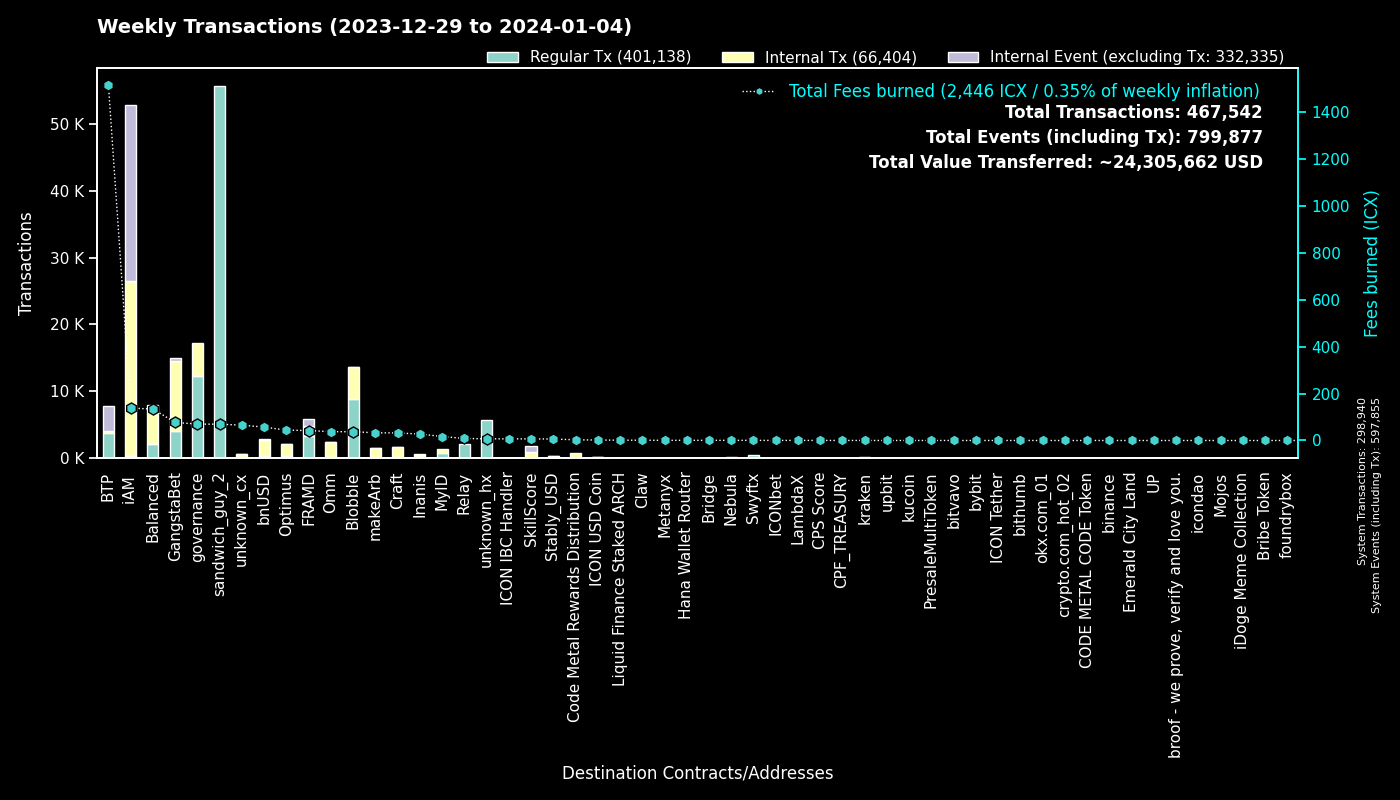

Source data for this figure (header and first rows):
to, Fees burned, Regular Tx, to_def, Internal Tx, Internal Event (excluding Tx), group
0, 0.0, 298909, System, 31, 298915, System
hx515dff2d6210e74b0ad595aa02fe6d2ef042b0…, 69.49, 55592, sandwich_guy_2, 0, 0, sandwich_guy_2
cx00000000000000000000000000000000000000…, 69.97, 12360, governance, 4796, 0, governance
cxf14dea1cff7ceb29a46e6d04533a08f84441e4…, 20.11, 4668, Blobble Stake Token, 4768, 3, Blobble
cxf2ca3b655a782f39227934d37ff3b77f9b1ebc…, 17.17, 4213, Blobble, 0, 0, Blobble
cxee7a00755a757e3c519a0616456030e33dc9d4…, 1510, 3727, BTP_2, 0, 3723, BTP
cx2aa9b28a657e3121b75d3d4fe65e569398645d…, 33.59, 3214, FRAMD Token, 647, 52, FRAMD
cxca5faa5a71d986a2e84dd7e6f5ff791d29901e…, 8.756, 2179, Relay_4, 0, 0, Relay
cxe5c2c460364acc5f8c1d5ca925930043d8d9c9…, 5.85, 1254, GangstaBet Crown, 1298, 0, GangstaBet
cx28b2ec885b50c8a93da752f2d0467a67127a70…, 24.09, 1147, CROWN, 2973, 55, GangstaBet
cxb6be11a27f21ad82c7475aa215e3635fafd7f1…, 9.798, 957, gangstabet_game, 3573, 0, GangstaBet
cx2609b924e33ef00b648a409245c7ea394c4678…, 38.06, 904, balanced_sicx, 952, 81, Balanced
cx5a0af85407c69945eb318d4ac18e9e84218416…, 25.94, 524, GangWar Simulation, 1518, 371, GangstaBet
hxb568381d35d3e7a6383200e8a0d30310af20b9…, 0.6125, 490, Swyftx, 0, 0, Swyftx
cxba62bb61baf8dd8b6a04633fe33806547785a0…, 14.65, 476, MyID_3, 471, 0, MyID
cx88fd7df7ddff82f7cc735c871dc519838cb235…, 57.08, 336, bnUSD, 2342, 161, bnUSD
cx14002628a4599380f391f708843044bc93dce2…, 136.7, 283, iAM Div, 26187, 26205, iAM
cx694e8c9f1a05c8c3719f30d46b97697960e428…, 2.327, 247, MyID_2, 247, 0, MyID
cxaa99a164586883eed0322d62a31946dfa9491f…, 28.77, 198, optimus_rewards, 508, 14, Optimus
cx10d59e8103ab44635190bd4139dbfd682fa2d0…, 6.667, 197, balanced_rewards, 203, 144, Balanced
cx21e94c08c03daee80c25d8ee3ea22a20786ec2…, 32.45, 175, Balanced Router, 1412, 56, Balanced
cxe65f3286902be43e00a5013cb1dc300ec8e51f…, 32.78, 175, makeArb, 1321, 11, makeArb
cx66d4d90f5f113eba575bf793570135f9b10cec…, 9.358, 166, balanced_loans, 336, 93, Balanced
cxf61cd5a45dc9f91c15aa65831a30a90d59a096…, 18.85, 160, balanced_baln, 718, 111, Balanced
cxd17316e24ee40f2ef8ed6f3a497311db1b3520…, 2.416, 153, GangstaVerse LootBox, 691, 0, GangstaBet
hx68646780e14ee9097085f7280ab137c3633b4b…, 0.165, 132, kraken_hot, 0, 0, kraken
cxa0af3165c08318e988cb30993b3048335b94af…, 4.947, 118, balanced_dex, 313, 18, Balanced
cx28497aef34ec44ad2be9249daddfbe34b54f30…, 1.922, 114, Balanced Bribe, 99, 0, Balanced
cx203d9cd2a669be67177e997b8948ce2c35caff…, 15.69, 106, balanced_dividends, 940, 29, Balanced
cx2dc662031f3d62bcdba4f63e9bf827767c8475…, 6.815, 105, SkillScore, 850, 864, SkillScore
cxe971c0a92c58db502e4a224efc6ba311eb1c17…, 23.43, 103, Inanis Treasury, 223, 24, Inanis
cx7ecb16e4c143b95e01d05933c17cb986cfe618…, 18.71, 101, CraftRewards, 644, 11, Craft
hx49b1556654e51f52d59a8222b4737ee7dccc6d…, 0.115, 92, upbit_cold_02, 0, 0, upbit
cx2e6d0fc0eca04965d06038c8406093337f085f…, 12.7, 92, Craft, 404, 18, Craft
hxbb984f278abd66ae2155edbd91f8c87ce98411…, 0.1113, 89, kucoin, 0, 0, kucoin
cx44250a12074799e26fdeee75648ae47e2cc842…, 1.491, 88, balanced_governance, 2, 0, Balanced
hxa390d24fdcba68515b492ffc553192802706a1…, 0.1087, 87, bitvavo_hot, 0, 0, bitvavo
hx6b91c8dea3114de74ecfa85908b875778c2b59…, 0.105, 84, bybit, 0, 0, bybit
cx334db6519871cb2bfd154cec0905ced4ea142d…, 0.3114, 82, unknown_cx, 0, 0, unknown_cx
cxcb455f26a2c01c686fa7f30e1e3661642dd53c…, 17.92, 78, omm_lending, 1529, 0, Omm
cx7b1843b7ef5368a080ccf59c0a9d1bdec474f9…, 3.103, 75, optimus_dividends, 549, 0, Optimus
cx5f981afd82275a76bcdbf4ad419c6286b565d0…, 9.811, 68, unknown_cx, 320, 4, unknown_cx
cx85954d0dae92b63bf5cba03a59ca4ffe687bad…, 0.4083, 67, NebulaMultiToken, 69, 0, Nebula
cx43e2eec79eb76293c298f2b17aec06097be606…, 2.68, 66, balanced_staking, 103, 0, Balanced
cx6139a27c15f1653471ffba0b4b88dc15de7e32…, 8.817, 63, gangstabet_token, 398, 36, GangstaBet
hx6d14b2b77a9e73c5d5804d43c7e3c3416648ae…, 0.07625, 61, bithumb_03, 0, 0, bithumb
hx85532472e789802a943bd34a8aeb86668bc232…, 0.05875, 47, okx.com_01, 0, 0, okx.com_01
cx1a29259a59f463a67bb2ef84398b30ca56b583…, 15.32, 46, omm_token, 533, 54, Omm
hx133323c2e990994816b548a9e7eb080a5eac80…, 0.0575, 46, unknown_hx, 0, 0, unknown_hx
cx30f18d26f45d990112a4cd4825c0b79af73aac…, 8.706, 39, Yetis, 918, 1035, FRAMD
hx4b986bda2c90fb74ee76ced3e092f4f7cb91ec…, 0.0475, 38, unknown_hx, 0, 0, unknown_hx
cx622bbab73698f37dbef53955fd3decffeb0b0c…, 6.934, 37, ICON IBC Handler, 8, 50, ICON IBC Handler
hx082c17b19ba0000041e730ab35441c78ec48a7…, 0.04625, 37, unknown_hx, 0, 0, unknown_hx
hx05a1d1c125186389be9fd5d31d6ad6c5ef4188…, 0.045, 36, unknown_hx, 0, 0, unknown_hx
cx288d13e1b63563459a2ac6179f237711f6851c…, 3.815, 36, btp-0x38.bsc-ETH, 234, 4, BTP
cx785d504f44b5d2c8dac04c5a1ecd75f18ee57d…, 2.343, 34, Finance Token, 75, 8, Optimus
hx9085d3f4126d454d31b014238ee4c2367594b4…, 0.04125, 33, unknown_hx, 0, 0, unknown_hx
hxc7354299f08b7c02dd8308e110c5324d31e8dd…, 0.03875, 31, unknown_hx, 0, 0, unknown_hx
cx9c4698411c6d9a780f605685153431dcda0460…, 0.6052, 28, Auction, 309, 0, Craft
cxe0252e6c1fe4040412811d83d13979e335287e…, 1.399, 28, Boosted Baln, 47, 32, Balanced
... 1,765 more rows
